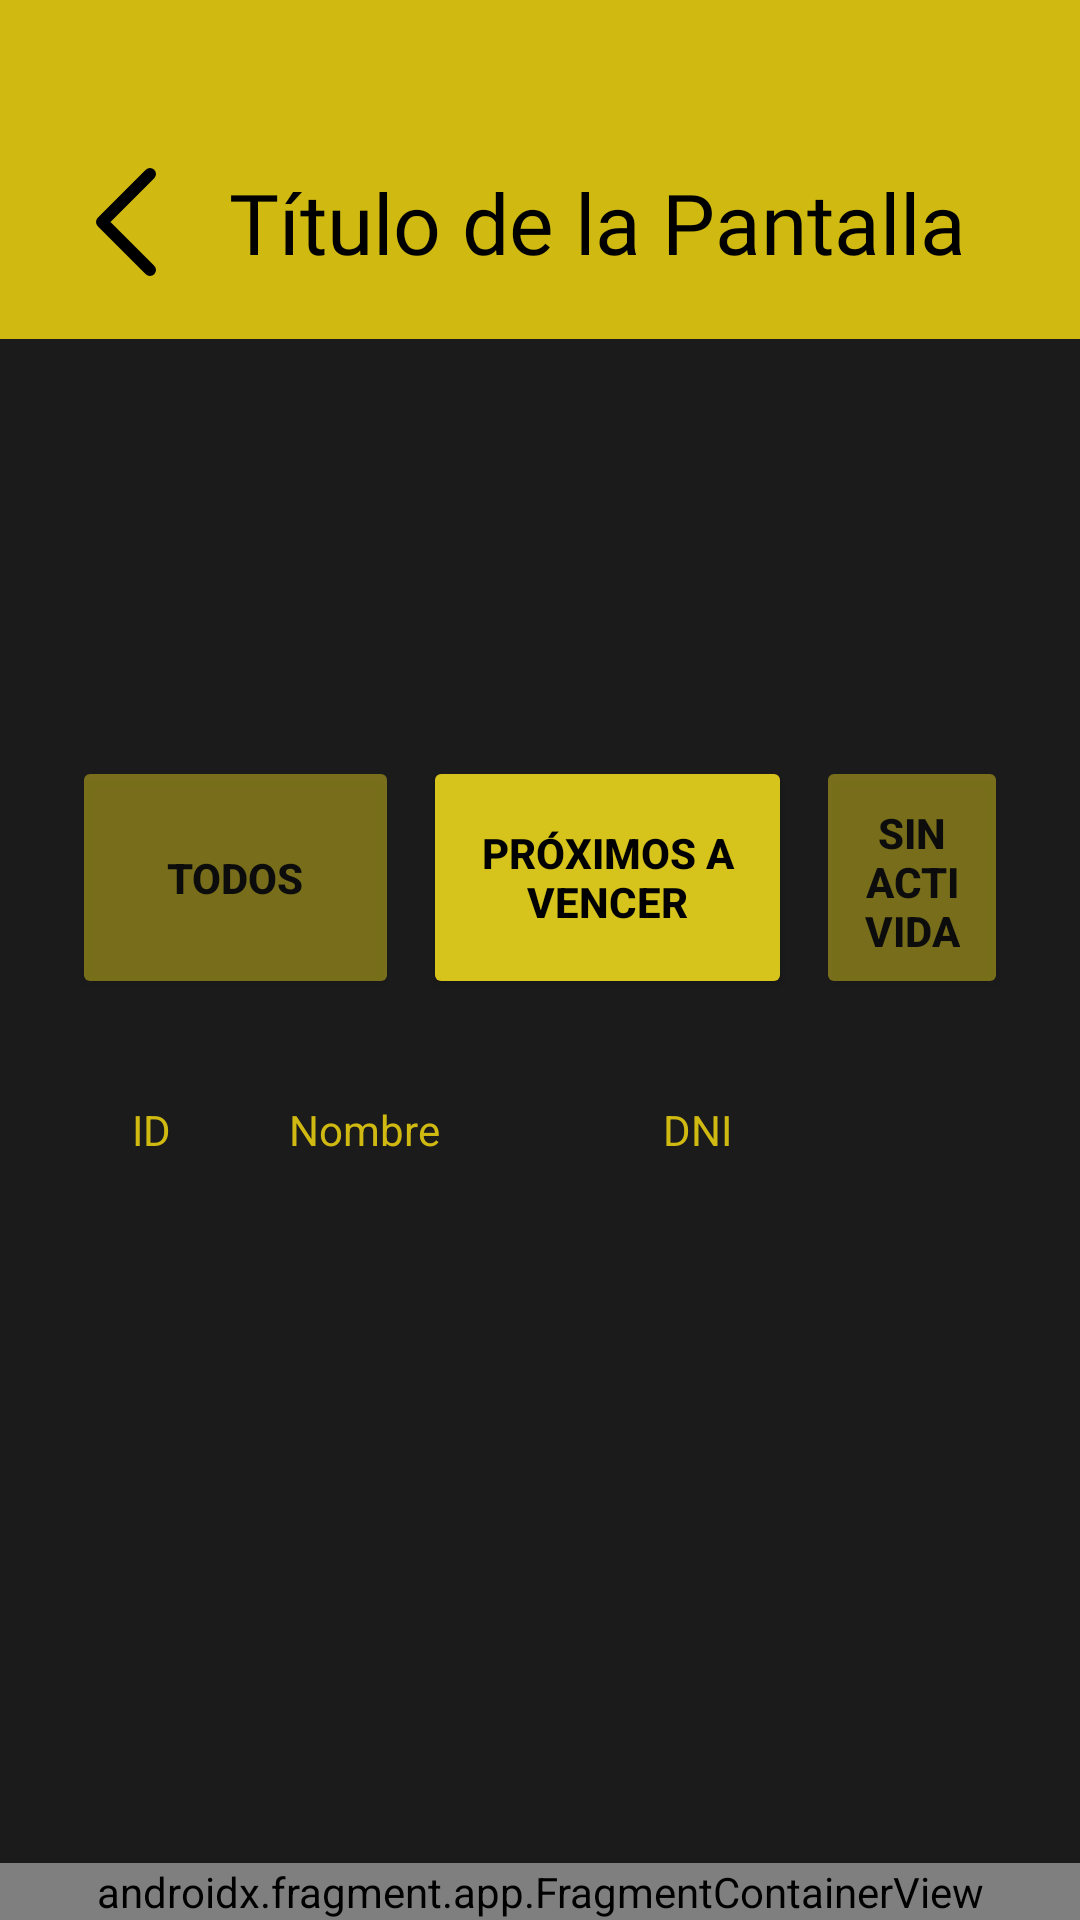

Layout XML and referenced resources for this Android screen:
<!-- AndroidManifest.xml: application theme Theme.ClubDeportivo -->
<!-- res/layout/activity_listar_socios.xml -->
<?xml version="1.0" encoding="utf-8"?>
<androidx.constraintlayout.widget.ConstraintLayout xmlns:android="http://schemas.android.com/apk/res/android"
    xmlns:app="http://schemas.android.com/apk/res-auto"
    xmlns:tools="http://schemas.android.com/tools"
    android:id="@+id/rootListarSocios"
    android:layout_width="match_parent"
    android:layout_height="match_parent"
    android:background="#1B1B1B"
    tools:context=".ListarSociosActivity">

    <include
        android:id="@+id/barraSuperior"
        layout="@layout/fragment_barra_superior"
        app:layout_constraintEnd_toEndOf="parent"
        app:layout_constraintStart_toStartOf="parent"
        app:layout_constraintTop_toTopOf="parent" />

    <ScrollView
        android:id="@+id/scrollContenidoRegistro"
        android:layout_width="match_parent"
        android:layout_height="0dp"
        android:layout_marginTop="145dp"
        android:layout_marginBottom="87dp"
        app:layout_constraintBottom_toTopOf="@id/barraInferiorFragment"
        app:layout_constraintTop_toBottomOf="@id/barraSuperior">

        <LinearLayout
            android:layout_width="match_parent"
            android:layout_height="wrap_content"
            android:gravity="center_horizontal"
            android:orientation="vertical">

            
            <LinearLayout
                android:layout_width="wrap_content"
                android:layout_height="wrap_content"
                android:layout_marginBottom="16dp"
                android:gravity="center"
                android:orientation="horizontal"
                android:paddingHorizontal="24dp">

                <Button
                    android:id="@+id/btnTodos"
                    style="@style/BotonAmarilloHome"
                    android:layout_width="109dp"
                    android:layout_height="81dp"
                    android:layout_marginEnd="8dp"
                    android:alpha="0.5"
                    android:text="Todos" />

                <Button
                    android:id="@+id/btnProximos"
                    style="@style/BotonAmarilloHome"
                    android:layout_width="123dp"
                    android:layout_height="81dp"
                    android:layout_marginEnd="8dp"
                    android:text="Próximos a vencer" />

                <Button
                    android:id="@+id/btnSinActividad"
                    style="@style/BotonAmarilloHome"
                    android:layout_width="wrap_content"
                    android:layout_height="81dp"
                    android:alpha="0.5"
                    android:text="Sin actividad" />
            </LinearLayout>

            
            <LinearLayout
                android:id="@+id/Datos"
                android:layout_width="match_parent"
                android:layout_height="wrap_content"
                android:layout_marginBottom="8dp"
                android:orientation="horizontal"
                android:paddingHorizontal="24dp">

                <TextView
                    android:id="@+id/tvIdHeader"
                    android:layout_width="0dp"
                    android:layout_height="wrap_content"
                    android:layout_weight="0.5"
                    android:text="ID"
                    android:textColor="#D0BA12"
                    android:paddingLeft="20dp"/>

                <TextView
                    android:id="@+id/tvNombreHeader"
                    android:layout_width="0dp"
                    android:layout_height="wrap_content"
                    android:layout_weight="1"
                    android:text="Nombre"
                    android:textColor="#D0BA12"
                    android:paddingLeft="10dp"/>

                <TextView
                    android:id="@+id/tvDniHeader"
                    android:layout_width="0dp"
                    android:layout_height="wrap_content"
                    android:layout_weight="1"
                    android:text="DNI"
                    android:textColor="#D0BA12"
                    android:paddingLeft="10dp"/>
            </LinearLayout>

            <androidx.recyclerview.widget.RecyclerView
                android:id="@+id/recyclerSocios"
                android:layout_width="match_parent"
                android:layout_height="wrap_content"
                android:layout_marginTop="8dp"
                android:paddingHorizontal="24dp"
                tools:listitem="@layout/item_socio"
                />
            <TextView
                android:id="@+id/textViewNoSociosMessage" android:layout_width="match_parent"
                android:layout_height="match_parent"
                android:gravity="center"
                android:text="No hay socios registrados."
                android:textColor="@android:color/white"
                android:textSize="18sp"
                android:visibility="gone" />


        </LinearLayout>
    </ScrollView>

    <androidx.fragment.app.FragmentContainerView
        android:id="@+id/barraInferiorFragment"
        android:name="com.deportes.clubdeportivo.BarraInferiorFragment"
        android:layout_width="0dp"
        android:layout_height="wrap_content"
        app:layout_constraintBottom_toBottomOf="parent"
        app:layout_constraintEnd_toEndOf="parent"
        app:layout_constraintStart_toStartOf="parent" />
</androidx.constraintlayout.widget.ConstraintLayout>
<!-- res/layout/fragment_barra_superior.xml (included above) -->
<?xml version="1.0" encoding="utf-8"?>
<androidx.appcompat.widget.Toolbar xmlns:android="http://schemas.android.com/apk/res/android"
    xmlns:app="http://schemas.android.com/apk/res-auto"
    android:id="@+id/toolbar"
    android:layout_width="match_parent"
    android:layout_height="wrap_content"
    android:background="@color/amarillo_club_deportivo">

    <LinearLayout
        android:layout_width="match_parent"
        android:layout_height="match_parent"
        android:gravity="center_vertical"
        android:orientation="horizontal"
        android:paddingBottom="5dp"
        android:paddingTop="40dp">

        <ImageView
            android:id="@+id/buttonBack"
            android:layout_width="wrap_content"
            android:layout_height="wrap_content"
            android:clickable="true"
            android:focusable="true"
            android:padding="16dp"
            android:src="@drawable/btn_atras"
            app:tint="@color/black" />

        <TextView
            android:id="@+id/textViewTitle"
            android:layout_width="match_parent"
            android:layout_height="wrap_content"
            android:fontFamily="@font/inter_medium"
            android:gravity="center_horizontal"
            android:layout_marginEnd="30dp"
            android:text="Título de la Pantalla"
            android:textColor="@color/black"
            android:textSize="28sp" />

    </LinearLayout>

</androidx.appcompat.widget.Toolbar>
<!-- res/layout/item_socio.xml (included above) -->
<LinearLayout xmlns:android="http://schemas.android.com/apk/res/android"
    xmlns:app="http://schemas.android.com/apk/res-auto"
    android:layout_width="match_parent"
    android:layout_height="60dp"
    android:background="#1AFFFFFF"
    android:gravity="center_vertical"
    android:orientation="horizontal"
    android:paddingStart="8dp"
    android:paddingEnd="8dp"
    android:layout_marginBottom="8dp">

    <TextView
        android:id="@+id/tvIdSocio"
        android:layout_width="0dp"
        android:layout_height="wrap_content"
        android:layout_weight="1"
        android:textColor="#FFFFFF"
        android:textSize="16sp"
        android:paddingLeft="15dp" />

    <TextView
        android:id="@+id/tvNombreSocio"
        android:layout_width="0dp"
        android:layout_height="wrap_content"
        android:layout_weight="2"
        android:textColor="#FFFFFF"
        android:textSize="16sp" />

    <TextView
        android:id="@+id/tvDniSocio"
        android:layout_width="0dp"
        android:layout_height="wrap_content"
        android:layout_weight="1.5"
        android:textColor="#FFFFFF"
        android:textSize="16sp" />

    <ImageView
        android:layout_width="9dp"
        android:layout_height="18dp"
        android:layout_marginRight="15dp"
        android:contentDescription="Detalle"
        android:rotation="180"
        android:src="@drawable/btn_atras"
        app:tint="@color/amarillo_club_deportivo" />
</LinearLayout>
<!-- resources referenced by this layout -->
<resources>
  <color name="amarillo_club_deportivo">#D0BA12</color>
  <color name="black">#FF000000</color>
  <!-- drawable btn_atras (drawable) -->
  <vector xmlns:android="http://schemas.android.com/apk/res/android"
      android:width="20dp"
      android:height="36dp"
      android:viewportWidth="20"
      android:viewportHeight="36">
    <path
        android:pathData="M18,34L2,18L18,2"
        android:strokeLineJoin="round"
        android:strokeWidth="4"
        android:fillColor="#00000000"
        android:strokeColor="#1B1B1B"
        android:strokeLineCap="round"/>
  </vector>
  <style name="BotonAmarilloHome">
          <item name="android:layout_width">match_parent</item>
          <item name="android:layout_height">wrap_content</item>
          <item name="android:backgroundTint">#D6C31C</item>
          <item name="android:textColor">#000000</item>
          <item name="android:textStyle">bold</item>
          <item name="android:drawablePadding">12dp</item>
          <item name="android:padding">16dp</item>
          <item name="android:layout_marginBottom">12dp</item>
          <item name="android:textSize">14sp</item>
      </style>
  <style name="Theme.ClubDeportivo" parent="Theme.MaterialComponents.DayNight.NoActionBar">
          
          <item name="colorPrimary">@color/purple_500</item>
          <item name="colorPrimaryVariant">@color/purple_700</item>
          <item name="colorOnPrimary">@color/white</item>
          <item name="colorSecondary">@color/teal_200</item>
  
          
          <item name="android:windowBackground">@color/black</item>
      </style>
  <color name="purple_500">#FF6200EE</color>
  <color name="purple_700">#FF3700B3</color>
  <color name="white">#FFFFFFFF</color>
  <color name="teal_200">#FF03DAC5</color>
</resources>
